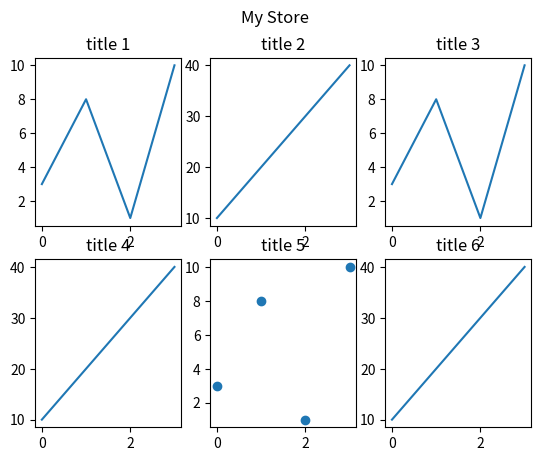

The script that saved this image:
import matplotlib.pyplot as plt
import numpy as np

#plot 1
x = np.array([0, 1, 2, 3])
y = np.array([3, 8, 1, 10])

plt.subplot(2,3,1)
plt.plot(x, y)
plt.title("title 1")

#plot 2
x = np.array([0, 1, 2, 3])
y = np.array([10, 20, 30, 40])

plt.subplot(2,3,2)
plt.plot(x, y)
plt.title("title 2")

#plot 3
x = np.array([0, 1, 2, 3])
y = np.array([3, 8, 1, 10])

plt.subplot(2,3,3)
plt.plot(x, y)
plt.title("title 3")

#plot 4
x = np.array([0, 1, 2, 3])
y = np.array([10, 20, 30, 40])

plt.subplot(2,3,4)
plt.plot(x, y)
plt.title("title 4")

#plot 5
x = np.array([0, 1, 2, 3])
y = np.array([3, 8, 1, 10])

plt.subplot(2,3,5)
plt.scatter(x, y)
plt.title("title 5")

#plot 6
x = np.array([0, 1, 2, 3])
y = np.array([10, 20, 30, 40])

plt.subplot(2,3,6)
plt.plot(x, y)
plt.title("title 6")


plt.suptitle("My Store")
plt.show()

